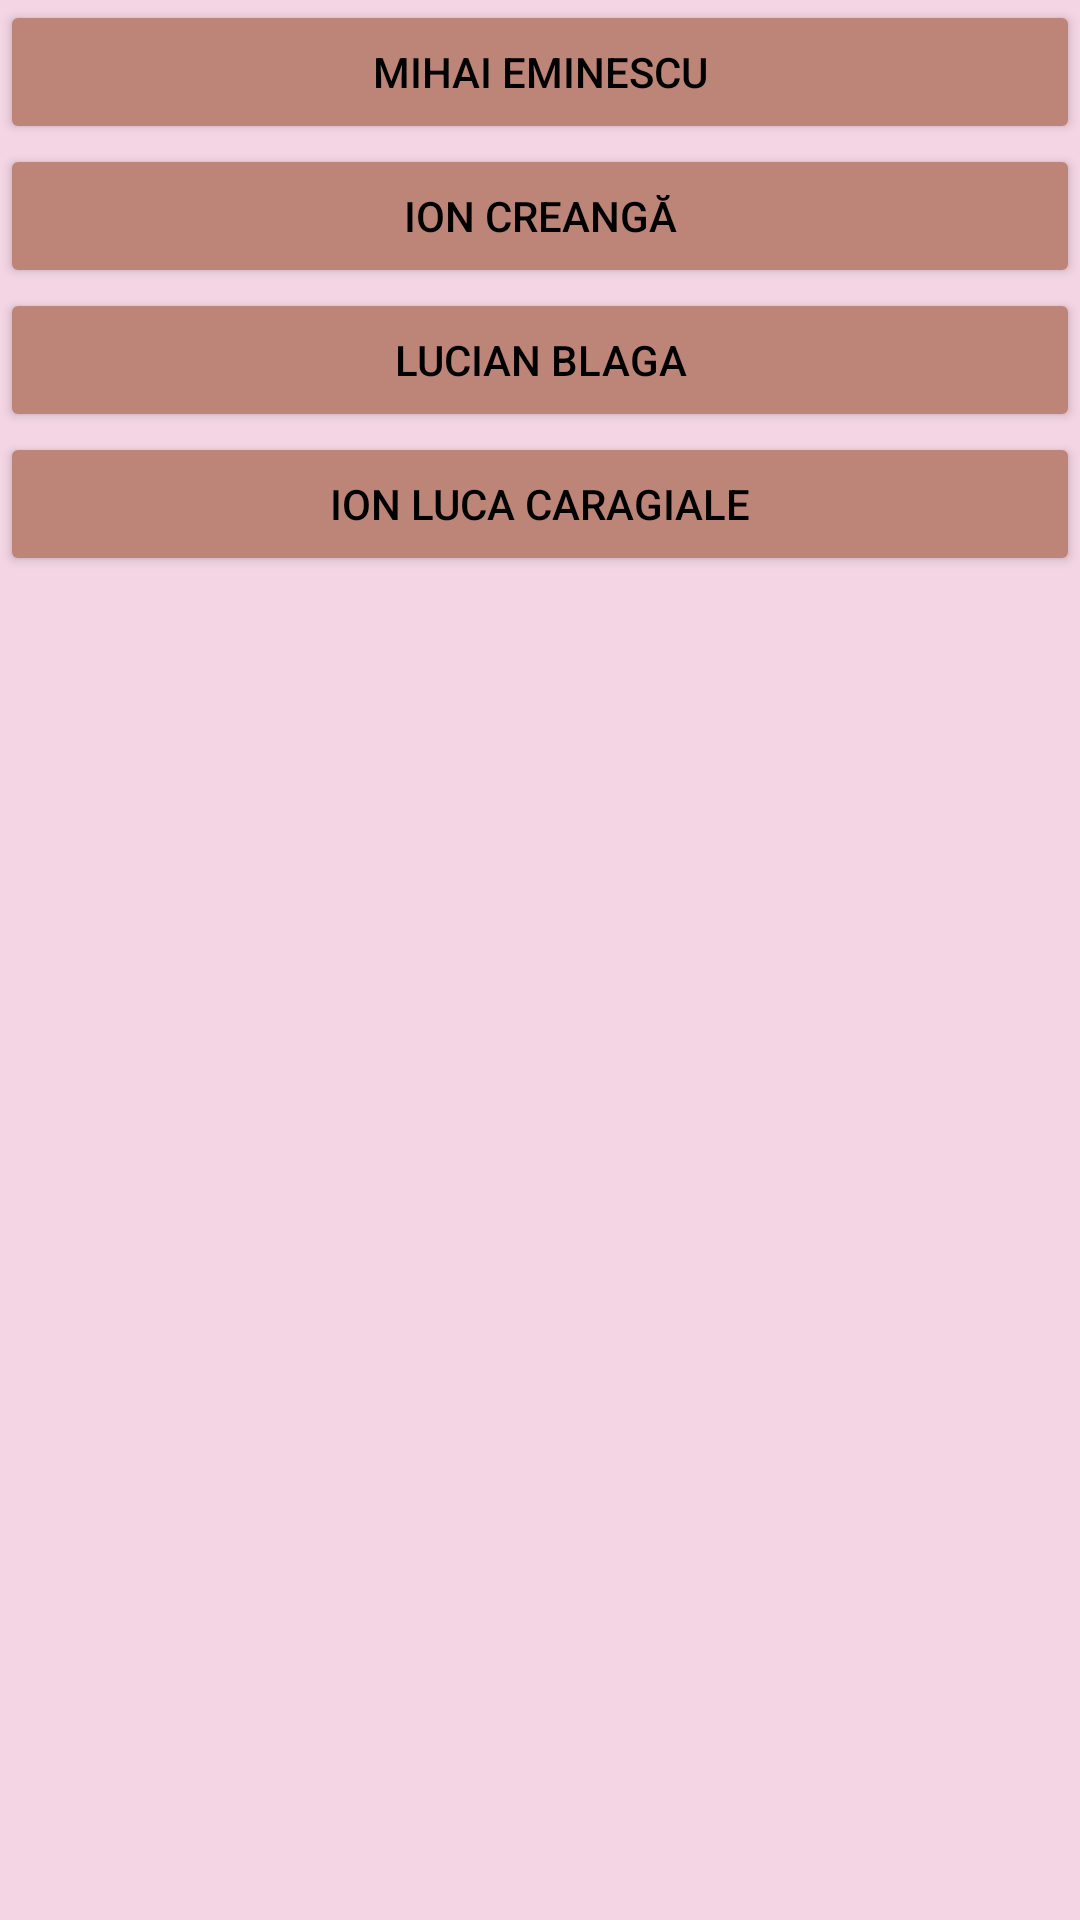

Write the Android layout XML for this screen, with the resource values it uses.
<!-- AndroidManifest.xml: application theme Theme.RObib -->
<!-- res/layout/scriitori.xml -->
<?xml version="1.0" encoding="utf-8"?>
<ScrollView xmlns:android="http://schemas.android.com/apk/res/android"
    xmlns:tools="http://schemas.android.com/tools"
    android:layout_width="match_parent"
    android:layout_height="match_parent"
    android:background="#F3D5E3">

    <LinearLayout
        android:layout_width="match_parent"
        android:layout_height="match_parent"
        android:orientation="vertical" >


        <Button
            android:id="@+id/eminescu"
            android:layout_width="match_parent"
            android:layout_height="wrap_content"
            android:backgroundTint="#BD8577"
            android:text="Mihai Eminescu"
            android:textColor="#000000" />

        <Button
            android:id="@+id/creanga"
            android:layout_width="match_parent"
            android:layout_height="wrap_content"
            android:backgroundTint="#BD8577"
            android:text="Ion Creangă"
            android:textColor="#000000" />

        <Button
            android:id="@+id/blaga"
            android:layout_width="match_parent"
            android:layout_height="wrap_content"
            android:backgroundTint="#BD8577"
            android:text="Lucian Blaga"
            android:textColor="#000000" />

        <Button
            android:id="@+id/caragiale"
            android:layout_width="match_parent"
            android:layout_height="wrap_content"
            android:backgroundTint="#BD8577"
            android:text="Ion Luca Caragiale"
            android:textColor="#000000" />

    </LinearLayout>

</ScrollView>
<!-- resources referenced by this layout -->
<resources>
  <style name="Theme.RObib" parent="Theme.MaterialComponents.DayNight.DarkActionBar">
          
          <item name="colorPrimary">#8C5031</item>
          <item name="colorPrimaryVariant">#8C5031</item>
          <item name="colorOnPrimary">@color/white</item>
          
          <item name="colorSecondary">@color/teal_200</item>
          <item name="colorSecondaryVariant">@color/teal_700</item>
          <item name="colorOnSecondary">@color/black</item>
          
          <item name="android:statusBarColor" tools:targetApi="l">?attr/colorPrimaryVariant</item>
          
      </style>
  <!-- not gathered from this repository: default colours our renderer supplied (Android Studio template values) -->
  <color name="teal_200">#FF03DAC5</color>
  <color name="teal_700">#FF018786</color>
  <color name="black">#FF000000</color>
  <color name="white">#FFFFFFFF</color>
</resources>
